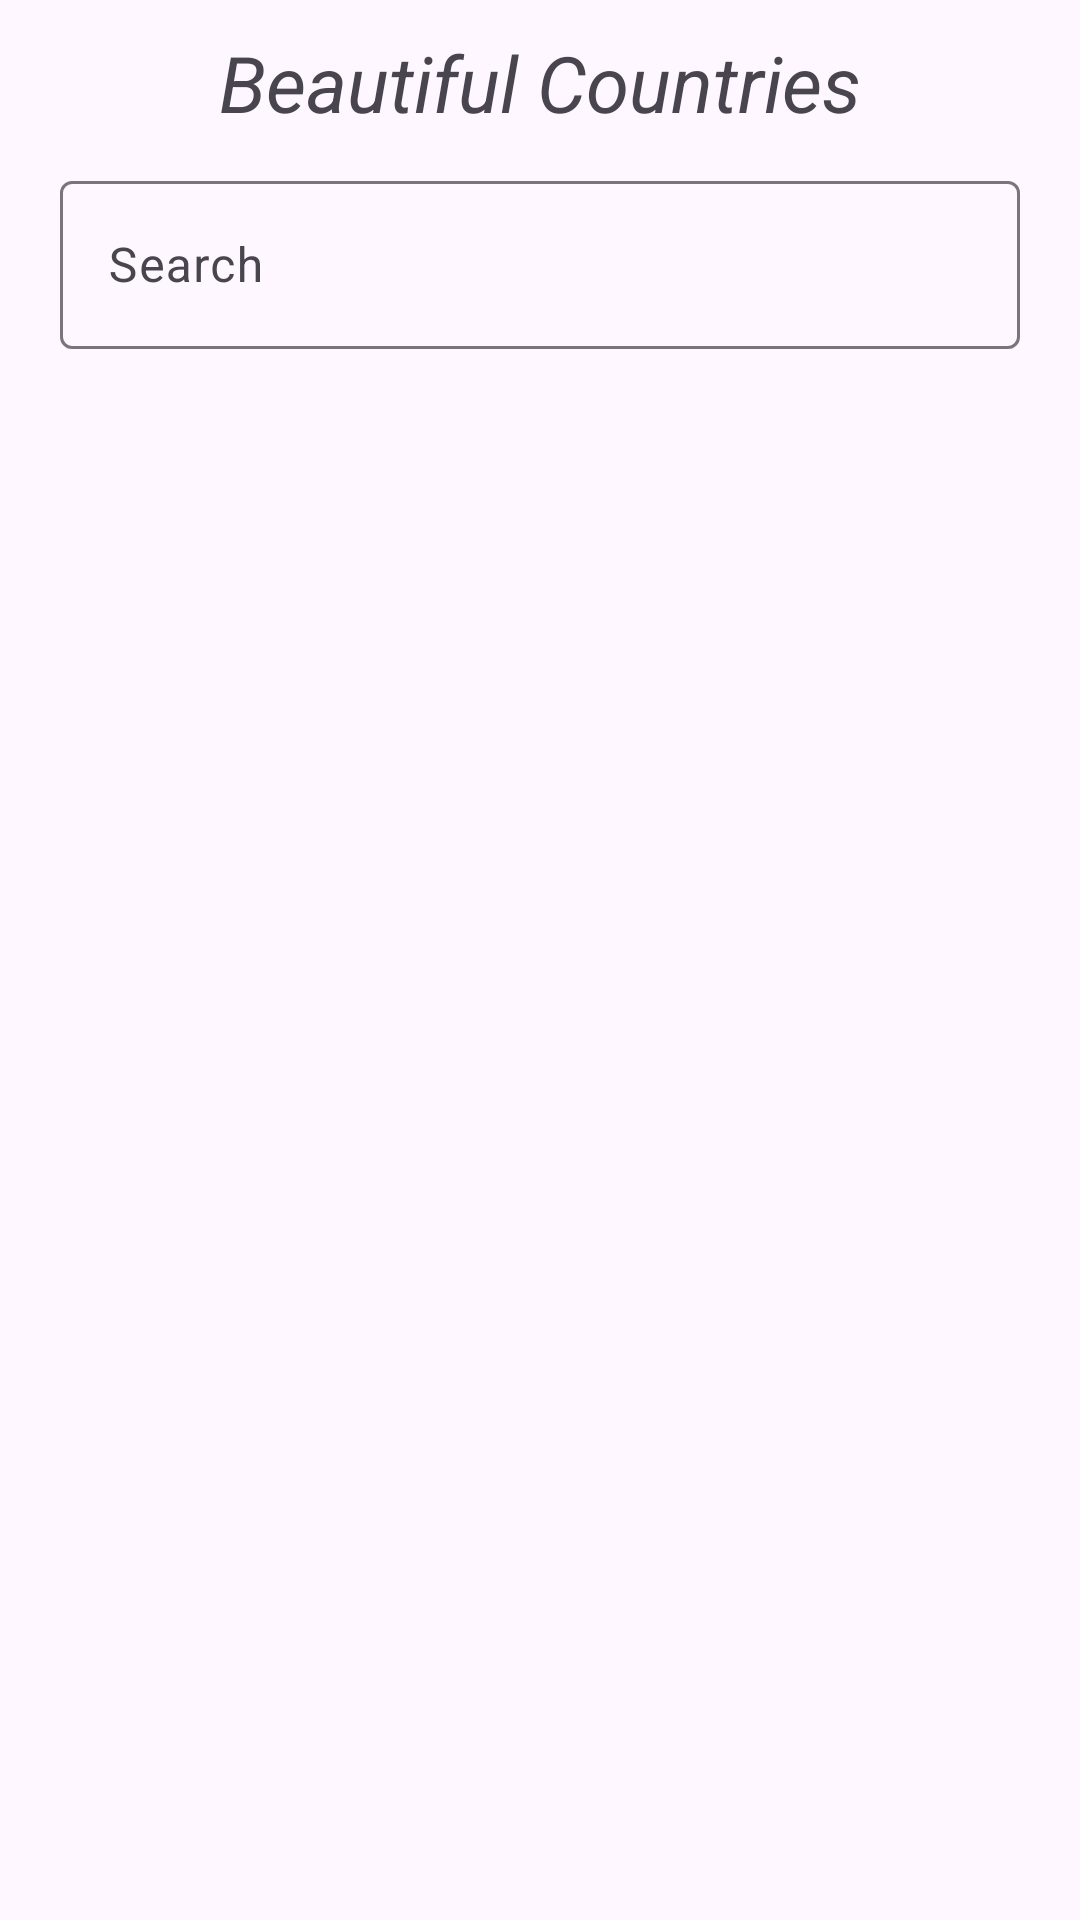

Android layout source for this screen:
<!-- AndroidManifest.xml: application theme Theme.BeautifulCountries -->
<!-- res/layout/activity_main.xml -->
<?xml version="1.0" encoding="utf-8"?>
<LinearLayout xmlns:android="http://schemas.android.com/apk/res/android"
    xmlns:app="http://schemas.android.com/apk/res-auto"
    xmlns:tools="http://schemas.android.com/tools"
    android:layout_width="match_parent"
    android:layout_height="match_parent"
    android:orientation="vertical"
    tools:context=".ui.MainActivity">

    <FrameLayout
        android:layout_width="match_parent"
        android:layout_height="match_parent">

        <LinearLayout
            android:layout_width="match_parent"
            android:layout_height="match_parent"
            android:orientation="vertical"
            android:padding="10dp">

            <TextView
                android:layout_width="match_parent"
                android:layout_height="wrap_content"
                android:layout_marginBottom="10dp"
                android:gravity="center"
                android:text="@string/app_name"
                android:textSize="26sp"
                android:textStyle="italic" />

            <com.google.android.material.textfield.TextInputLayout
                android:layout_width="match_parent"
                android:layout_height="wrap_content"
                android:layout_marginHorizontal="10dp"
                app:startIconDrawable="@drawable/ic_search">

                <com.google.android.material.textfield.TextInputEditText
                    android:id="@+id/etSearch"
                    android:layout_width="match_parent"
                    android:layout_height="56dp"
                    android:hint="Search" />

            </com.google.android.material.textfield.TextInputLayout>

            <androidx.recyclerview.widget.RecyclerView
                android:id="@+id/rvCountry"
                android:layout_width="match_parent"
                android:layout_height="0dp"
                android:layout_marginTop="10dp"
                android:layout_weight="1"
                tools:listitem="@layout/item_country" />
        </LinearLayout>

        <include layout="@layout/loading" />

        <include layout="@layout/nointernet" />
    </FrameLayout>

</LinearLayout>
<!-- res/layout/item_country.xml (included above) -->
<?xml version="1.0" encoding="utf-8"?>
<androidx.cardview.widget.CardView xmlns:android="http://schemas.android.com/apk/res/android"
    xmlns:app="http://schemas.android.com/apk/res-auto"
    android:layout_width="match_parent"
    android:layout_height="wrap_content"
    android:layout_margin="10dp"
    app:cardCornerRadius="15dp"
    app:cardElevation="10dp">

    <LinearLayout
        android:layout_width="match_parent"
        android:layout_height="wrap_content"
        android:gravity="center_vertical"
        android:padding="5dp">

        <LinearLayout
            android:layout_width="105dp"
            android:background="@drawable/image_bg"
            android:gravity="center"
            android:layout_height="105dp">
            <com.google.android.material.imageview.ShapeableImageView
                android:id="@+id/ivFlag"
                android:layout_width="100dp"
                android:layout_height="100dp"
                android:adjustViewBounds="true"
                android:scaleType="fitXY"
                app:shapeAppearanceOverlay="@style/shape"
                android:src="@mipmap/ic_launcher" />
        </LinearLayout>

        <TextView
            android:id="@+id/tvName"
            android:layout_width="match_parent"
            android:layout_height="wrap_content"
            android:layout_marginHorizontal="10dp"
            android:maxLines="2"
            android:text="@string/app_name"
            android:textSize="26sp" />
    </LinearLayout>

</androidx.cardview.widget.CardView>
<!-- res/layout/loading.xml (included above) -->
<?xml version="1.0" encoding="utf-8"?>
<com.airbnb.lottie.LottieAnimationView xmlns:android="http://schemas.android.com/apk/res/android"
    xmlns:app="http://schemas.android.com/apk/res-auto"
    android:id="@+id/loading"
    android:layout_width="match_parent"
    android:visibility="gone"
    android:layout_height="100dp"
    android:layout_gravity="center"
    android:scaleType="centerCrop"
    app:lottie_autoPlay="true"
    app:lottie_fileName="loading1.json"
    app:lottie_loop="true" />
<!-- res/layout/nointernet.xml (included above) -->
<?xml version="1.0" encoding="utf-8"?>
<com.airbnb.lottie.LottieAnimationView xmlns:android="http://schemas.android.com/apk/res/android"
    xmlns:app="http://schemas.android.com/apk/res-auto"
    android:id="@+id/noInternet"
    android:layout_width="wrap_content"
    android:visibility="gone"
    android:layout_height="wrap_content"
    android:layout_gravity="center"
    android:scaleType="centerCrop"
    app:lottie_autoPlay="true"
    app:lottie_fileName="no_internet.json"
    app:lottie_loop="true" />
<!-- resources referenced by this layout -->
<resources>
  <!-- drawable image_bg (drawable) -->
  <?xml version="1.0" encoding="utf-8"?>
  <selector xmlns:android="http://schemas.android.com/apk/res/android">
      <item>
          <shape android:shape="rectangle">
              <stroke android:width="3dp" android:color="@color/black" />
              <corners android:radius="15dp" />
          </shape>
      </item>
  
  </selector>
  <string name="app_name">Beautiful Countries</string>
  <style name="shape">
          <item name="cornerSize">15dp</item>
      </style>
  <style name="Theme.BeautifulCountries" parent="Base.Theme.BeautifulCountries" />
  <style name="Base.Theme.BeautifulCountries" parent="Theme.Material3.DayNight.NoActionBar">
          
          
      </style>
  <!-- not gathered from this repository: default colours our renderer supplied (Android Studio template values) -->
  <color name="black">#FF000000</color>
</resources>
